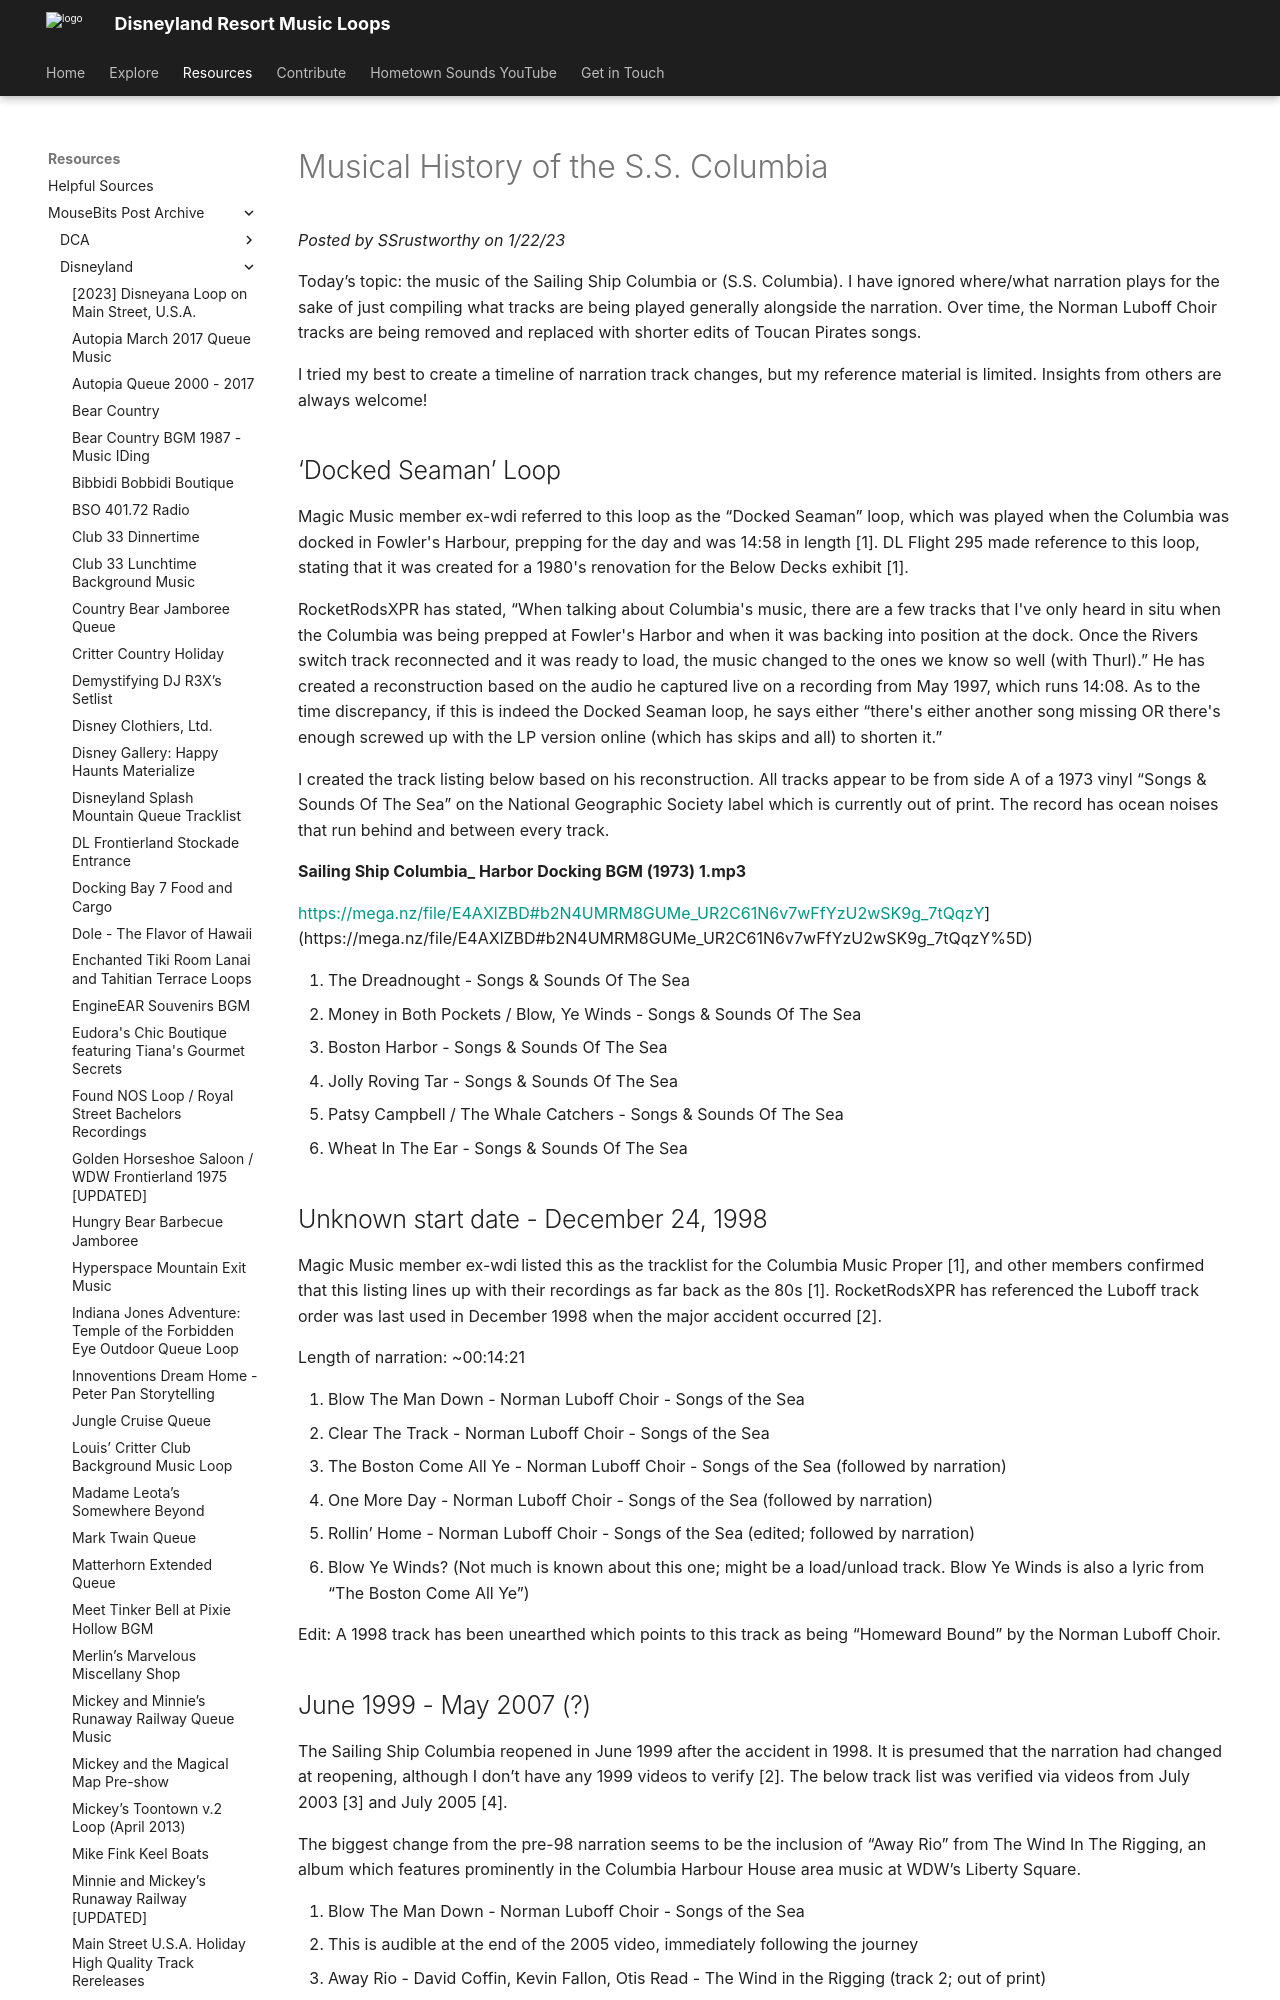

repository: SSrustworthy/DLRML-docs · page: resources/mousebits_post_archive/Disneyland/musical_history_of_the_s_s_columbia/index.html · generator: mkdocs

# Musical History of the S.S. Columbia

*Posted by SSrustworthy on 1/22/23*

Today’s topic: the music of the Sailing Ship Columbia or (S.S. Columbia). I have ignored where/what narration plays for the sake of just compiling what tracks are being played generally alongside the narration. Over time, the Norman Luboff Choir tracks are being removed and replaced with shorter edits of Toucan Pirates songs.

I tried my best to create a timeline of narration track changes, but my reference material is limited. Insights from others are always welcome!

## ‘Docked Seaman’ Loop

Magic Music member ex-wdi referred to this loop as the “Docked Seaman” loop, which was played when the Columbia was docked in Fowler's Harbour, prepping for the day and was 14:58 in length [1]. DL Flight 295 made reference to this loop, stating that it was created for a 1980's renovation for the Below Decks exhibit [1]. 

RocketRodsXPR has stated, “When talking about Columbia's music, there are a few tracks that I've only heard in situ when the Columbia was being prepped at Fowler's Harbor and when it was backing into position at the dock. Once the Rivers switch track reconnected and it was ready to load, the music changed to the ones we know so well (with Thurl).” He has created a reconstruction based on the audio he captured live on a recording from May 1997, which runs 14:08. As to the time discrepancy, if this is indeed the Docked Seaman loop, he says either “there's either another song missing OR there's enough screwed up with the LP version online (which has skips and all) to shorten it.”

I created the track listing below based on his reconstruction. All tracks appear to be from side A of a 1973 vinyl “Songs & Sounds Of The Sea” on the National Geographic Society label which is currently out of print. The record has ocean noises that run behind and between every track.

**Sailing Ship Columbia_ Harbor Docking BGM (1973) 1.mp3**

[https://mega.nz/file/E4AXlZBD#b2N4UMRM8GUMe_UR2C61N6v7wFfYzU2wSK9g_7tQqzY](https://mega.nz/file/E4AXlZBD#b2N4UMRM8GUMe_UR2C61N6v7wFfYzU2wSK9g_7tQqzY)] (https://mega.nz/file/E4AXlZBD#b2N4UMRM8GUMe_UR2C61N6v7wFfYzU2wSK9g_7tQqzY%5D)

</aside>

1. The Dreadnought - Songs & Sounds Of The Sea
2. Money in Both Pockets / Blow, Ye Winds - Songs & Sounds Of The Sea
3. Boston Harbor - Songs & Sounds Of The Sea
4. Jolly Roving Tar - Songs & Sounds Of The Sea
5. Patsy Campbell / The Whale Catchers - Songs & Sounds Of The Sea
6. Wheat In The Ear - Songs & Sounds Of The Sea

## Unknown start date -  December 24, 1998

Magic Music member ex-wdi listed this as the tracklist for the Columbia Music Proper [1], and other members confirmed that this listing lines up with their recordings as far back as the 80s [1]. RocketRodsXPR has referenced the Luboff track order was last used in December 1998 when the major accident occurred [2].

Length of narration: ~00:14:21

1. Blow The Man Down - Norman Luboff Choir - Songs of the Sea
2. Clear The Track - Norman Luboff Choir - Songs of the Sea
3. The Boston Come All Ye - Norman Luboff Choir - Songs of the Sea (followed by narration)
4. One More Day - Norman Luboff Choir - Songs of the Sea (followed by narration)
5. Rollin’ Home - Norman Luboff Choir - Songs of the Sea (edited; followed by narration)
6. Blow Ye Winds? (Not much is known about this one; might be a load/unload track. Blow Ye Winds is also a lyric from “The Boston Come All Ye”)

Edit: A 1998 track has been unearthed which points to this track as being “Homeward Bound” by the Norman Luboff Choir.
